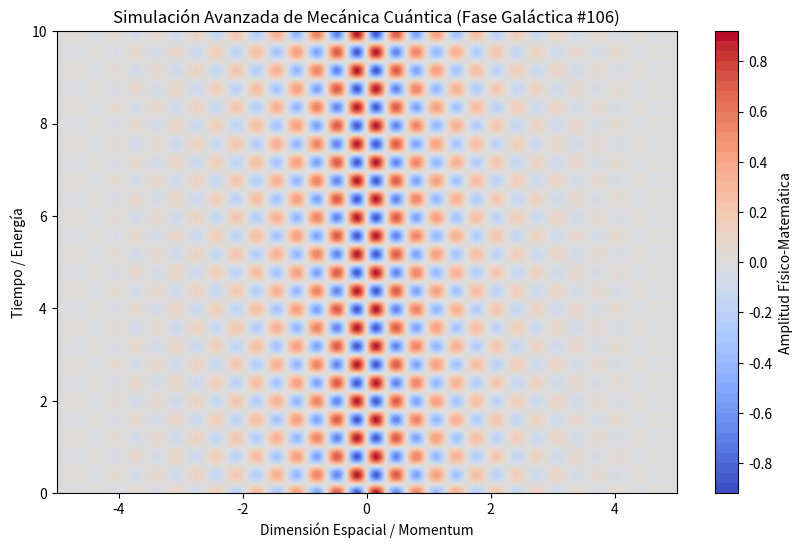

Reproduce this figure in Python.
%matplotlib inline
# Simulación Galáctica: Mecánica Cuántica - Variante 106
import numpy as np
import matplotlib.pyplot as plt

# Parámetros Físicos Aleatorios
param_1 = 9.703
param_2 = 7.898
param_3 = 0.745

t = np.linspace(0, 10, 500)
x = np.linspace(-5, 5, 500)
X, T = np.meshgrid(x, t)

# Ecuación Base (Avanzada)
Z = np.sin(X * param_1) * np.cos(T * param_2) * np.exp(-np.abs(X) * param_3)

plt.figure(figsize=(10, 6))
plt.contourf(X, T, Z, 50, cmap='coolwarm')
plt.colorbar(label='Amplitud Físico-Matemática')
plt.title(r'Simulación Avanzada de Mecánica Cuántica (Fase Galáctica #106)')
plt.xlabel('Dimensión Espacial / Momentum')
plt.ylabel('Tiempo / Energía')
plt.show()
